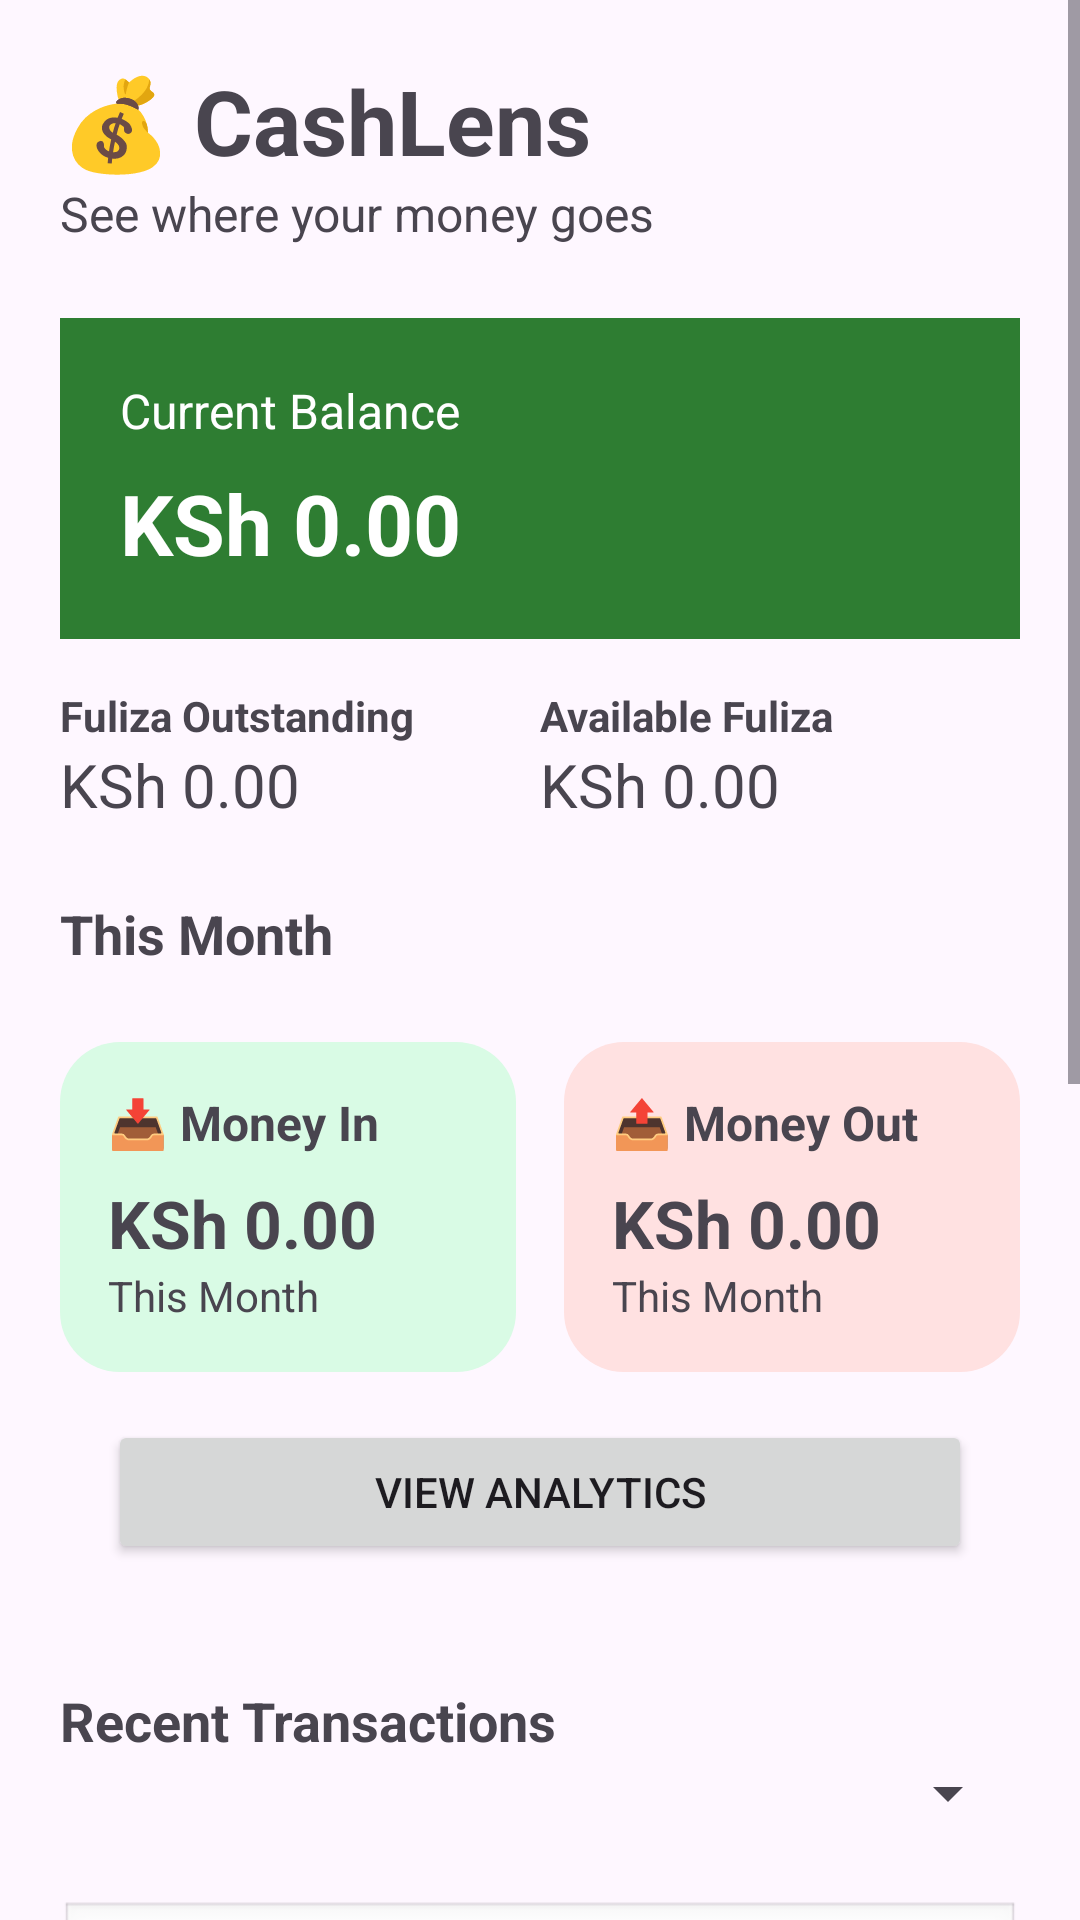

Here is an Android app screen rendered from its layout file. Give the layout XML and the strings, colors and styles it references.
<!-- AndroidManifest.xml: application theme Theme.Cash_lens -->
<!-- res/layout/activity_main.xml -->
<?xml version="1.0" encoding="utf-8"?>
<ScrollView xmlns:android="http://schemas.android.com/apk/res/android"
    android:layout_width="match_parent"
    android:layout_height="match_parent"
    android:fillViewport="true">

    <LinearLayout
        android:layout_width="match_parent"
        android:layout_height="wrap_content"
        android:orientation="vertical"
        android:padding="20dp">

        
        <TextView
            android:layout_width="wrap_content"
            android:layout_height="wrap_content"
            android:text="💰 CashLens"
            android:textSize="30sp"
            android:textStyle="bold"/>

        <TextView
            android:layout_width="wrap_content"
            android:layout_height="wrap_content"
            android:text="See where your money goes"
            android:textSize="16sp"
            android:layout_marginBottom="24dp"/>

        
        <LinearLayout
            android:layout_width="match_parent"
            android:layout_height="wrap_content"
            android:orientation="vertical"
            android:padding="20dp"
            android:background="#2E7D32">

            <TextView
                android:layout_width="wrap_content"
                android:layout_height="wrap_content"
                android:text="Current Balance"
                android:textColor="#FFFFFF"
                android:textSize="16sp"/>

            <TextView
                android:id="@+id/txtBalance"
                android:layout_width="wrap_content"
                android:layout_height="wrap_content"
                android:text="KSh 0.00"
                android:textColor="#FFFFFF"
                android:textSize="28sp"
                android:textStyle="bold"
                android:layout_marginTop="8dp"/>
        </LinearLayout>
        
        <LinearLayout
            android:layout_width="match_parent"
            android:layout_height="wrap_content"
            android:orientation="horizontal"
            android:layout_marginTop="16dp">

            <LinearLayout
                android:layout_width="0dp"
                android:layout_height="wrap_content"
                android:layout_weight="1"
                android:orientation="vertical">

                <TextView
                    android:layout_width="wrap_content"
                    android:layout_height="wrap_content"
                    android:text="Fuliza Outstanding"
                    android:textStyle="bold"/>

                <TextView
                    android:id="@+id/txtFulizaOutstanding"
                    android:layout_width="wrap_content"
                    android:layout_height="wrap_content"
                    android:text="KSh 0.00"
                    android:textSize="20sp"/>
            </LinearLayout>

            <LinearLayout
                android:layout_width="0dp"
                android:layout_height="wrap_content"
                android:layout_weight="1"
                android:orientation="vertical">

                <TextView
                    android:layout_width="wrap_content"
                    android:layout_height="wrap_content"
                    android:text="Available Fuliza"
                    android:textStyle="bold"/>

                <TextView
                    android:id="@+id/txtFulizaLimit"
                    android:layout_width="wrap_content"
                    android:layout_height="wrap_content"
                    android:text="KSh 0.00"
                    android:textSize="20sp"/>
            </LinearLayout>

        </LinearLayout>

        
        <TextView
            android:layout_width="wrap_content"
            android:layout_height="wrap_content"
            android:text="This Month"
            android:textStyle="bold"
            android:textSize="18sp"
            android:layout_marginTop="24dp"/>

        

        <LinearLayout
            android:layout_width="match_parent"
            android:layout_height="wrap_content"
            android:orientation="horizontal"
            android:weightSum="2"
            android:layout_marginTop="24dp">


            

            <LinearLayout
                android:layout_width="0dp"
                android:layout_height="wrap_content"
                android:layout_weight="1"
                android:orientation="vertical"
                android:padding="16dp"
                android:layout_marginEnd="8dp"
                android:background="@drawable/money_in_card">

                <TextView
                    android:layout_width="wrap_content"
                    android:layout_height="wrap_content"
                    android:text="📥 Money In"
                    android:textStyle="bold"
                    android:textSize="16sp"/>

                <TextView
                    android:id="@+id/txtReceivedMonth"
                    android:layout_width="wrap_content"
                    android:layout_height="wrap_content"
                    android:text="KSh 0.00"
                    android:textSize="22sp"
                    android:textStyle="bold"
                    android:layout_marginTop="8dp"/>

                <TextView
                    android:id="@+id/txtReceivedLabel"
                    android:layout_width="wrap_content"
                    android:layout_height="wrap_content"
                    android:text="This Month"
                    android:textSize="14sp"/>

            </LinearLayout>



            

            <LinearLayout
                android:layout_width="0dp"
                android:layout_height="wrap_content"
                android:layout_weight="1"
                android:orientation="vertical"
                android:padding="16dp"
                android:layout_marginStart="8dp"
                android:background="@drawable/money_out_card">


                <TextView
                    android:layout_width="wrap_content"
                    android:layout_height="wrap_content"
                    android:text="📤 Money Out"
                    android:textStyle="bold"
                    android:textSize="16sp"/>


                <TextView
                    android:id="@+id/txtSentMonth"
                    android:layout_width="wrap_content"
                    android:layout_height="wrap_content"
                    android:text="KSh 0.00"
                    android:textSize="22sp"
                    android:textStyle="bold"
                    android:layout_marginTop="8dp"/>


                <TextView
                    android:id="@+id/txtSentLabel"
                    android:layout_width="wrap_content"
                    android:layout_height="wrap_content"
                    android:text="This Month"
                    android:textSize="14sp"/>


            </LinearLayout>


        </LinearLayout>
        
        <Button
            android:id="@+id/btnAnalytics"
            android:layout_width="match_parent"
            android:layout_height="wrap_content"
            android:text="View Analytics"
            android:layout_margin="16dp"/>


        
        <TextView
            android:layout_width="wrap_content"
            android:layout_height="wrap_content"
            android:text="Recent Transactions"
            android:textStyle="bold"
            android:textSize="18sp"
            android:layout_marginTop="24dp"/>
        
        <Spinner
            android:id="@+id/spinnerSort"
            android:layout_width="match_parent"
            android:layout_height="wrap_content"
            android:layout_marginBottom="8dp"/>

        
        <EditText
            android:id="@+id/etSearch"
            android:layout_width="match_parent"
            android:layout_height="wrap_content"
            android:layout_marginTop="16dp"
            android:hint="Search transactions..."
            android:padding="12dp"
            android:inputType="text"
            android:background="@android:drawable/edit_text"/>
        <Button
            android:id="@+id/btnImportSms"
            android:layout_width="match_parent"
            android:layout_height="wrap_content"
            android:layout_marginTop="16dp"
            android:text="Import M-PESA Messages"/>
        
        <Button
            android:id="@+id/btnResetDatabase"
            android:layout_width="match_parent"
            android:layout_height="wrap_content"
            android:layout_marginTop="8dp"
            android:text="Reset Database"
            android:backgroundTint="#D32F2F"
            android:textColor="#FFFFFF"/>

        <LinearLayout
            android:id="@+id/importStatus"
            android:layout_width="match_parent"
            android:layout_height="wrap_content"
            android:orientation="vertical"
            android:visibility="gone"
            android:padding="16dp">

            <TextView
                android:id="@+id/importText"
                android:layout_width="wrap_content"
                android:layout_height="wrap_content"
                android:text="Importing transactions..."
                android:textSize="16sp"/>

            <ProgressBar
                style="?android:attr/progressBarStyleHorizontal"
                android:id="@+id/importProgress"
                android:layout_width="match_parent"
                android:layout_height="wrap_content"
                android:max="100"/>

        </LinearLayout>
        <androidx.recyclerview.widget.RecyclerView
            android:id="@+id/recyclerTransactions"
            android:layout_width="match_parent"
            android:layout_height="300dp"
            android:layout_marginTop="12dp"/>

    </LinearLayout>

</ScrollView>
<!-- resources referenced by this layout -->
<resources>
  <!-- drawable money_in_card (drawable) -->
  <?xml version="1.0" encoding="utf-8"?>
  <shape xmlns:android="http://schemas.android.com/apk/res/android">
  
      <solid android:color="#D9FBE5"/>
  
      <corners
          android:radius="20dp"/>
  
      <padding
          android:left="16dp"
          android:right="16dp"
          android:top="16dp"
          android:bottom="16dp"/>
  
  </shape>
  <!-- drawable money_out_card (drawable) -->
  <?xml version="1.0" encoding="utf-8"?>
  <shape xmlns:android="http://schemas.android.com/apk/res/android">
  
      <solid android:color="#FFE1E1"/>
  
      <corners
          android:radius="20dp"/>
  
      <padding
          android:left="16dp"
          android:right="16dp"
          android:top="16dp"
          android:bottom="16dp"/>
  
  </shape>
  <style name="Theme.Cash_lens" parent="Base.Theme.Cash_lens" />
  <style name="Base.Theme.Cash_lens" parent="Theme.Material3.DayNight.NoActionBar">
          
          
      </style>
</resources>
